Image classification data set "data" (Navarro45/Projeto-Transformador-1 on GitHub). Class labels (3): galaxy, quasar, star.

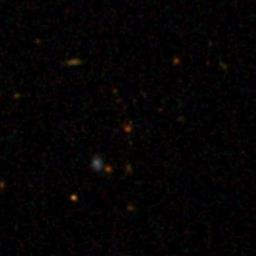
Label: quasar

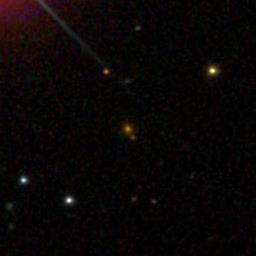
Label: galaxy

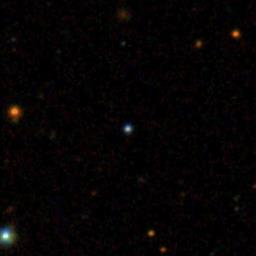
Label: star

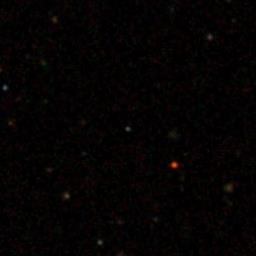
Label: quasar

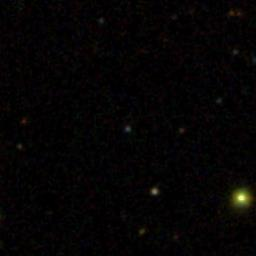
Label: star

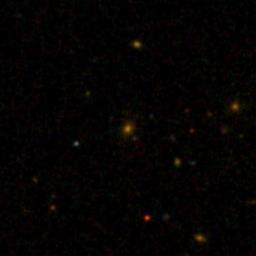
Label: galaxy
